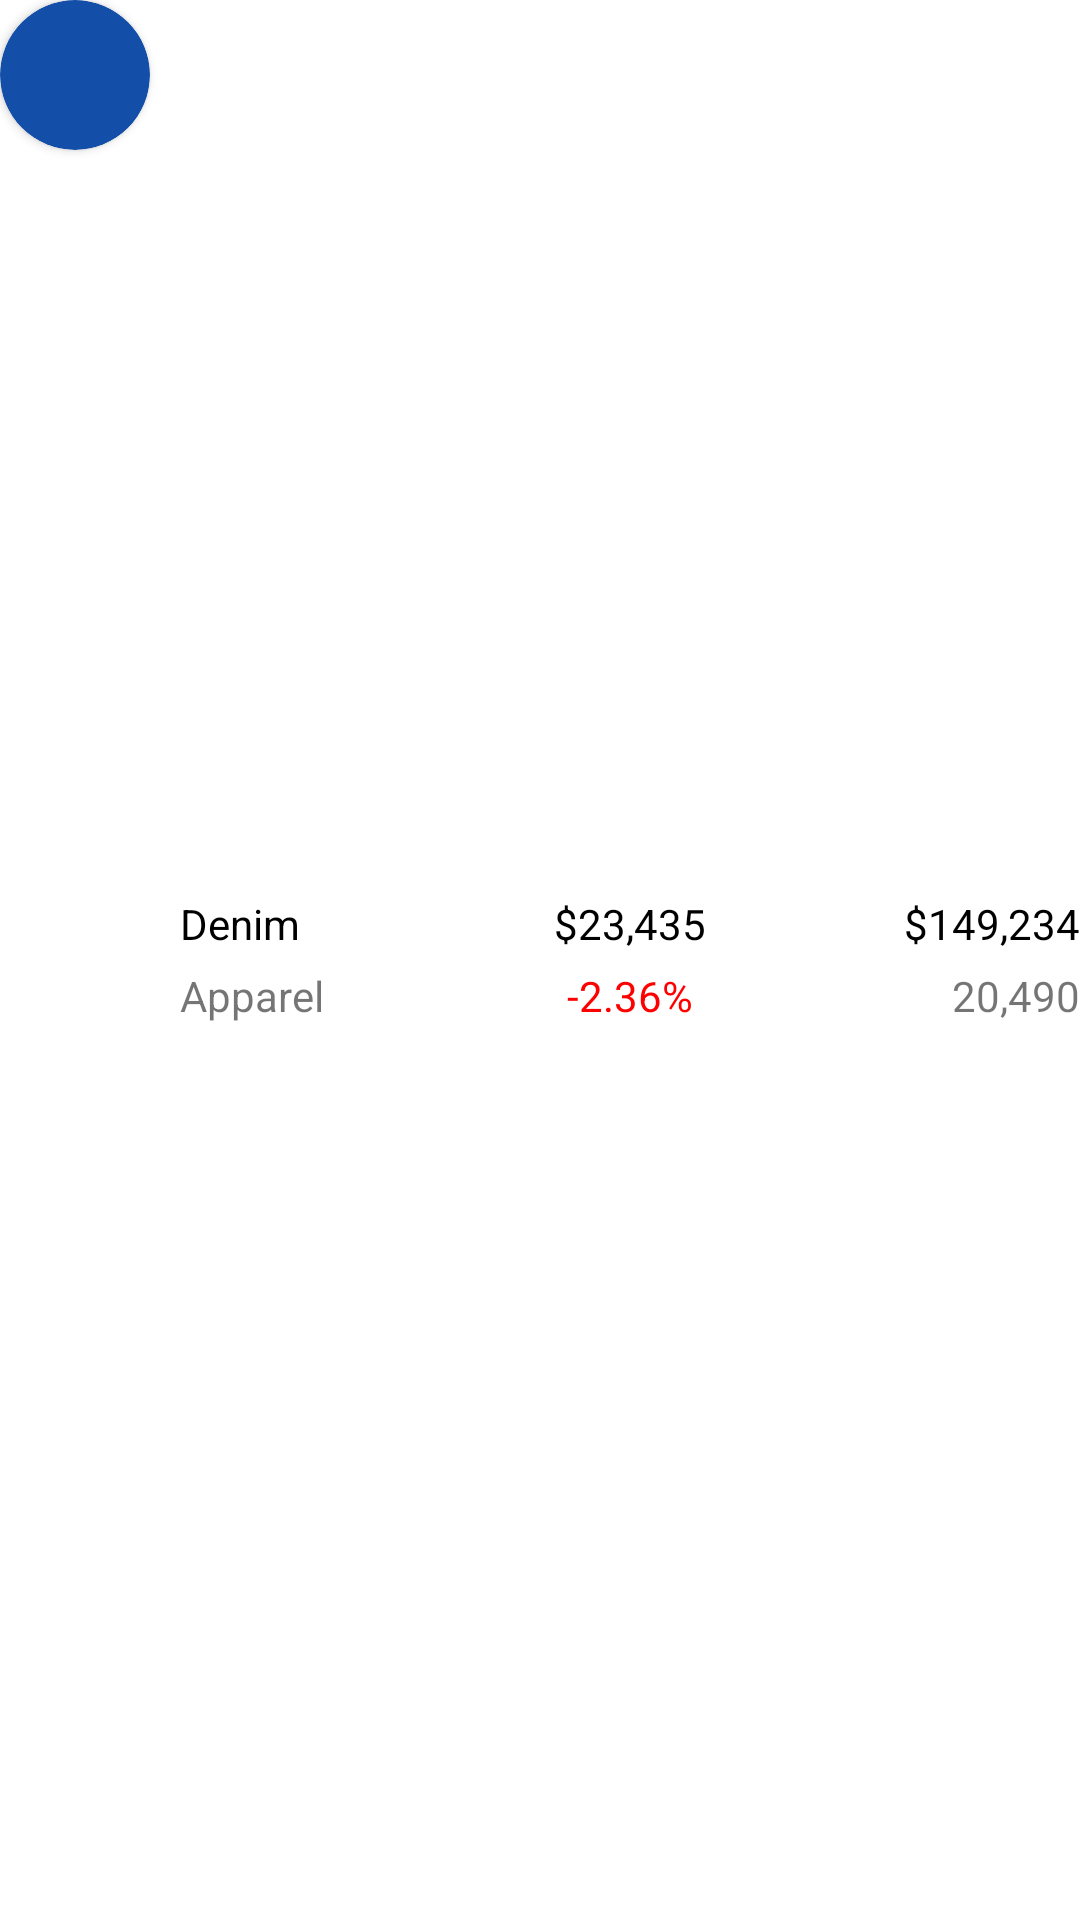

The Android layout XML behind this screen, and the referenced resources:
<!-- AndroidManifest.xml: application theme Theme.SodabazApplication -->
<!-- res/layout/matchoffercard.xml -->
<?xml version="1.0" encoding="utf-8"?>
<LinearLayout xmlns:android="http://schemas.android.com/apk/res/android"
    android:layout_width="match_parent"
    android:orientation="horizontal"
   android:layout_marginBottom="15dp"
    xmlns:app="http://schemas.android.com/apk/res-auto"
    android:layout_height="wrap_content">
    <androidx.cardview.widget.CardView
        android:layout_width="50dp"
        app:cardCornerRadius="25dp"
        android:backgroundTint="@color/cardbgcolor"
        android:layout_height="50dp">
        <ImageView
            android:layout_width="match_parent"
            android:layout_height="match_parent"
            android:id="@+id/marketimage"
            android:scaleType="fitXY"/>
    </androidx.cardview.widget.CardView>
    <LinearLayout
        android:layout_width="match_parent"
        android:layout_height="wrap_content"
        android:layout_marginLeft="10dp"
        android:layout_gravity="center_vertical"
        android:orientation="vertical">
        <RelativeLayout
            android:layout_width="match_parent"
            android:layout_height="wrap_content">
            <TextView
                android:layout_width="wrap_content"
                android:layout_height="wrap_content"
                android:textColor="@color/black"
                android:id="@+id/markettitle"
                android:text="Denim"
                />
            <TextView
                android:layout_width="wrap_content"
                android:layout_height="wrap_content"
                android:textColor="@color/black"
                android:id="@+id/marketbuyactualprice"
               android:layout_centerInParent="true"
                android:text="$23,435"
                />
            <TextView
                android:layout_width="match_parent"
                android:layout_height="wrap_content"
                android:gravity="end"
                android:id="@+id/marketsellactualprice"
                android:textColor="@color/black"
                android:text="$149,234"
                />
        </RelativeLayout>
        <RelativeLayout
            android:layout_width="match_parent"
            android:layout_height="wrap_content"
            android:layout_marginTop="5dp"
            android:orientation="horizontal">
            <TextView
                android:layout_width="wrap_content"
                android:layout_height="wrap_content"
                android:gravity="center_vertical"
                android:id="@+id/marketsubtitle"
                android:text="Apparel"
                />
            <TextView
                android:layout_width="wrap_content"
                android:layout_height="wrap_content"
                android:textColor="#FF0000"
                android:gravity="center_vertical"
                android:id="@+id/marketbuyinitialprice"
                android:layout_centerInParent="true"
                android:text="-2.36%"
                />
            <TextView
                android:layout_width="match_parent"
                android:layout_height="wrap_content"
                android:gravity="end"
                android:id="@+id/marketsellinitialprice"
                android:text="20,490"
                />
        </RelativeLayout>
    </LinearLayout>
</LinearLayout>
<!-- resources referenced by this layout -->
<resources>
  <color name="black">#FF000000</color>
  <color name="cardbgcolor">#134EA8</color>
  <style name="Theme.SodabazApplication" parent="Theme.MaterialComponents.DayNight.DarkActionBar">
          
          <item name="colorPrimary">@color/purple_500</item>
          <item name="colorPrimaryVariant">@color/purple_700</item>
          <item name="colorOnPrimary">@color/white</item>
          
          <item name="colorSecondary">@color/teal_200</item>
          <item name="colorSecondaryVariant">@color/teal_700</item>
          <item name="colorOnSecondary">@color/black</item>
          
          <item name="android:statusBarColor">?attr/colorPrimaryVariant</item>
          
      </style>
  <color name="purple_500">#134EA8</color>
  <color name="purple_700">#134EA8</color>
  <color name="white">#FFFFFFFF</color>
  <color name="teal_200">#134EA8</color>
  <color name="teal_700">#FF018786</color>
</resources>
